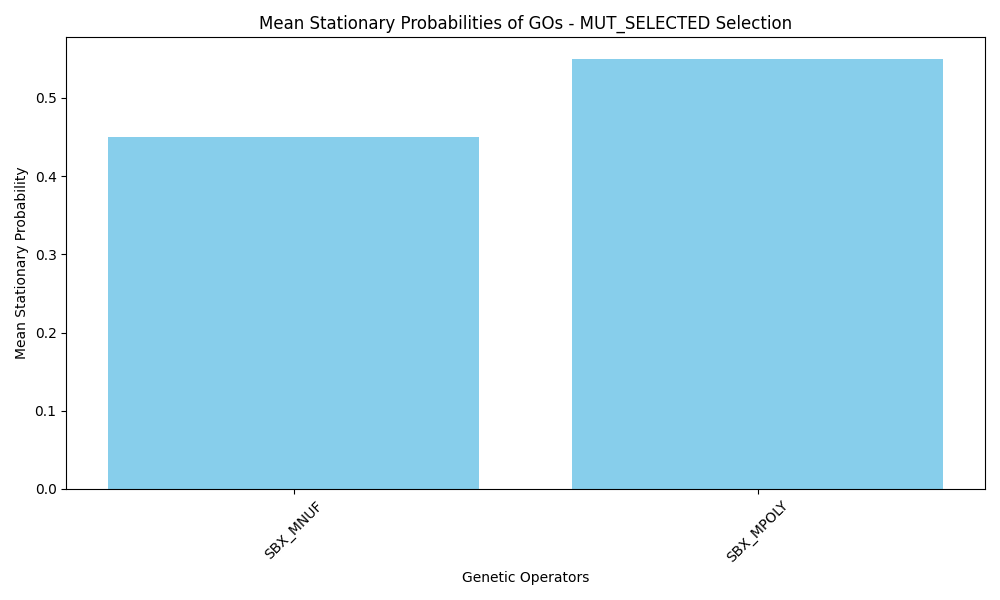

The data file committed next to this chart (first rows):
GO_Name, Mean_Stationary_Probability
SBX_MNUF, 0.4501
SBX_MPOLY, 0.5499
